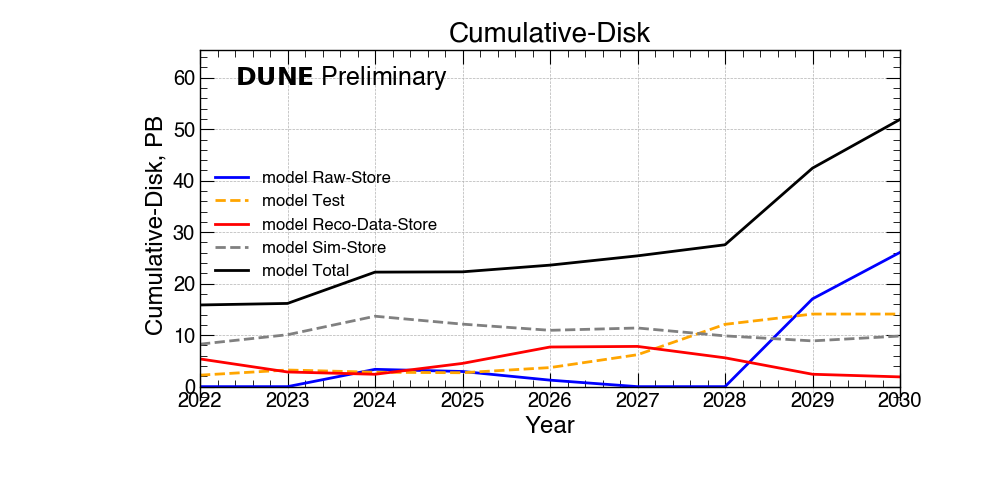

Values plotted in this chart, from the file beside it:
Cumulative-Disk?, 2022 ?, 2023 ?, 2024 ?, 2025 ?, 2026 ?, 2027 ?, 2028 ?, 2029 ?, 2030
Raw-Store(PB)?, 0.0 ?, 0.0 ?, 3.4 ?, 2.9 ?, 1.3 ?, 0.0 ?, 0.0 ?, 17.1 ?, 26.1
Test(PB)?, 2.2 ?, 3.2 ?, 2.8 ?, 2.7 ?, 3.7 ?, 6.2 ?, 12.1 ?, 14.1 ?, 14.1
Reco-Data-Store(PB)?, 5.4 ?, 2.8 ?, 2.4 ?, 4.5 ?, 7.7 ?, 7.8 ?, 5.6 ?, 2.4 ?, 1.9
Sim-Store(PB)?, 8.2 ?, 10.1 ?, 13.7 ?, 12.1 ?, 10.9 ?, 11.4 ?, 9.9 ?, 8.9 ?, 9.8
Global(PB)?, 6.8 ?, 6.5 ?, 8.0 ?, 8.3 ?, 9.3 ?, 9.6 ?, 7.7 ?, 15.5 ?, 15.8
FNAL(PB)?, 6.6 ?, 6.8 ?, 9.5 ?, 9.5 ?, 9.9 ?, 10.8 ?, 12.2 ?, 26.9 ?, 36.1
CERN(PB)?, 2.5 ?, 2.9 ?, 4.7 ?, 4.5 ?, 4.3 ?, 5.0 ?, 7.6 ?, 0.0 ?, 0.0
Total(PB)?, 15.9 ?, 16.2 ?, 22.2 ?, 22.3 ?, 23.6 ?, 25.4 ?, 27.6 ?, 42.4 ?, 51.
